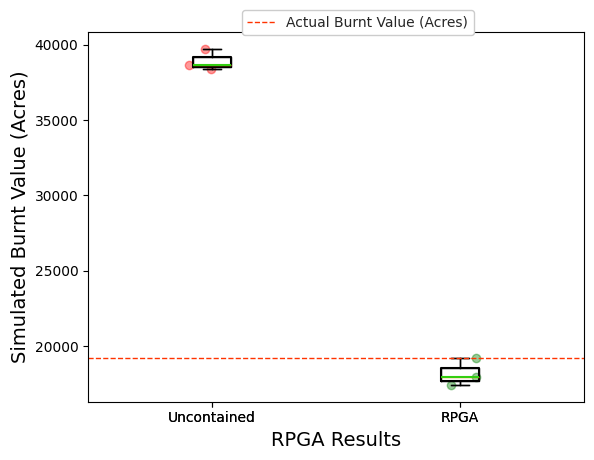

This chart was generated by the following Python code:
import numpy as np
import pandas as pd
import matplotlib.pyplot as plt
import seaborn as sns
# dataset = [[16564, 14804, 15178, 14149, 13807], [16478, 15026, 16129, 15916, 15911], [14408, 16185, 16119, 15163, 18791]]
dataset = [[38380, 19194], [38694, 17952], [39729, 17427]]
# dataset = np.random.default_rng().uniform(60,95,(20,4))
print(dataset)
df = pd.DataFrame(dataset, columns=['Uncontained','RPGA'])
df.head()


vals, names, xs = [],[],[]
for i, col in enumerate(df.columns):
    vals.append(df[col].values)
    names.append(col)
    xs.append(np.random.normal(i + 1, 0.04, df[col].values.shape[0]))  # adds jitter to the data points - can be adjusted

plt.boxplot(vals, labels=names, whis = 9999)
palette = ['r', 'g', 'b']
for x, val, c in zip(xs, vals, palette):
    plt.scatter(x, val, alpha=0.4, color=c)

##### Set style options here #####
sns.set_style("darkgrid")  # "white","dark","darkgrid","ticks"
boxprops = dict(linestyle='-', linewidth=1.5, color='#000000')
flierprops = dict(marker='o', markersize=1,
                  linestyle='none')
whiskerprops = dict(color='#000000')
capprops = dict(color='#000000')
medianprops = dict(linewidth=1.5, linestyle='-', color='#33ce10')

palette = ['r', 'g', 'b']
plt.boxplot(vals, labels=names, notch=False, boxprops=boxprops, whiskerprops=whiskerprops,autorange=True,capprops=capprops, flierprops=flierprops, medianprops=medianprops,showmeans=False,manage_ticks=True)


plt.xlabel("RPGA Results", fontweight='normal', fontsize=14)
plt.ylabel("Simulated Burnt Value (Acres)", fontweight='normal', fontsize=14)
# sns.despine(bottom=True) # removes right and top axis lines
plt.axhline(y=19244, color='#ff3300', linestyle='--', linewidth=1, label='Actual Burnt Value (Acres)')
plt.legend(bbox_to_anchor=(0.31, 1.06), loc=2, borderaxespad=0., framealpha=1, facecolor ='white', frameon=True)

plt.show()